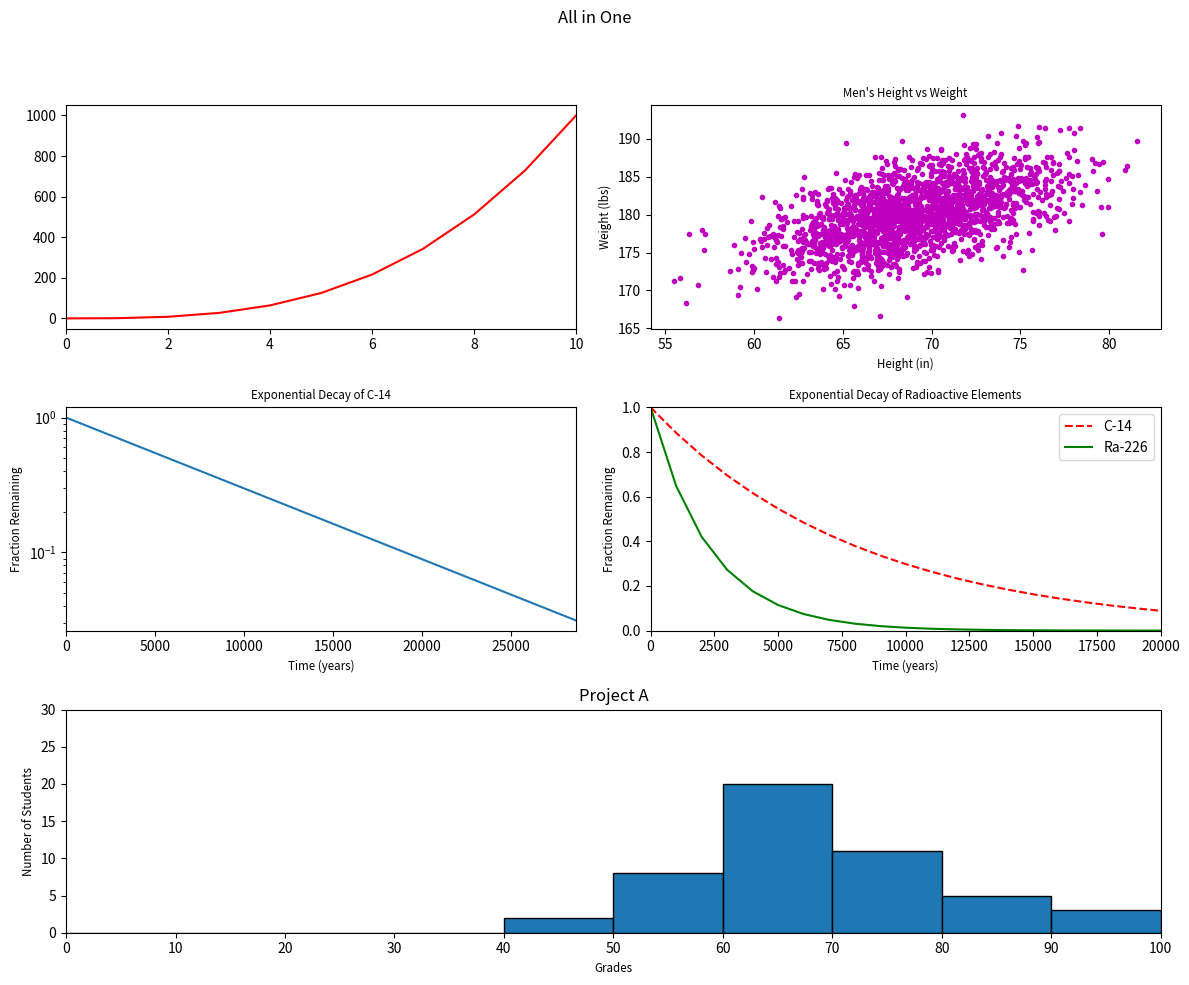

Reproduce this figure in Python.
#!/usr/bin/env python3
import numpy as np
import matplotlib.pyplot as plt

y0 = np.arange(0, 11) ** 3

mean = [69, 0]
cov = [[15, 8], [8, 15]]
np.random.seed(5)
x1, y1 = np.random.multivariate_normal(mean, cov, 2000).T
y1 += 180

x2 = np.arange(0, 28651, 5730)
r2 = np.log(0.5)
t2 = 5730
y2 = np.exp((r2 / t2) * x2)

x3 = np.arange(0, 21000, 1000)
r3 = np.log(0.5)
t31 = 5730
t32 = 1600
y31 = np.exp((r3 / t31) * x3)
y32 = np.exp((r3 / t32) * x3)

np.random.seed(5)
student_grades = np.random.normal(68, 15, 50)

# The 3x2 grid layout
fig, axs = plt.subplots(3, 2, figsize=(12, 10))
fig.suptitle("All in One")

# plot 1
axs[0, 0].plot(y0, 'r')
axs[0, 0].set_xlim(0, 10)

# plot 2
axs[0, 1].scatter(x1, y1, color='m', s=9)
axs[0, 1].set_xlabel("Height (in)", fontsize="small")
axs[0, 1].set_ylabel("Weight (lbs)", fontsize="small")
axs[0, 1].set_title("Men's Height vs Weight", fontsize="small")

# plot 3
axs[1, 0].plot(x2, y2)
axs[1, 0].set_xlabel("Time (years)", fontsize="small")
axs[1, 0].set_ylabel("Fraction Remaining", fontsize="small")
axs[1, 0].set_title("Exponential Decay of C-14", fontsize="small")
axs[1, 0].set_xlim(0, 28650)
axs[1, 0].set_yscale('log')

# plot 4
axs[1, 1].plot(x3, y31, 'r--', label='C-14')
axs[1, 1].plot(x3, y32, 'g-', label='Ra-226')
axs[1, 1].set_xlabel("Time (years)", fontsize="small")
axs[1, 1].set_ylabel("Fraction Remaining", fontsize="small")
axs[1, 1].set_title(
    "Exponential Decay of Radioactive Elements", fontsize="small"
)
axs[1, 1].set_xlim(0, 20000)
axs[1, 1].set_ylim(0, 1)
axs[1, 1].legend(loc='upper right')

# overlapping subplots
fig.delaxes(axs[2, 0])
fig.delaxes(axs[2, 1])

# plot 5
ax4 = plt.subplot2grid((3, 2), (2, 0), colspan=2)
ax4.hist(student_grades, bins=range(0, 101, 10), edgecolor='black')
ax4.set_xlabel("Grades", fontsize="small")
ax4.set_ylabel("Number of Students", fontsize="small")
ax4.set_title("Project A")
ax4.set_xlim(0, 100)
ax4.set_ylim(0, 30)
ax4.set_xticks(range(0, 101, 10))

plt.tight_layout(rect=[0, 0, 1, 0.95])
plt.show()
